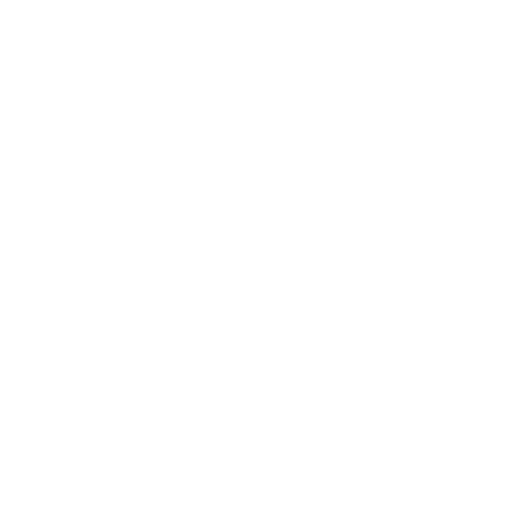
t = 0.00 s
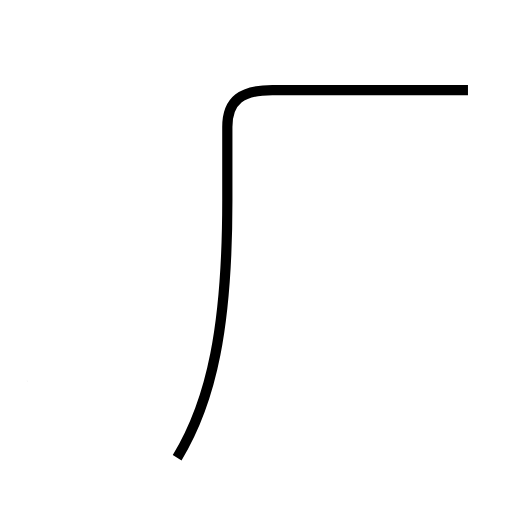
t = 1.76 s
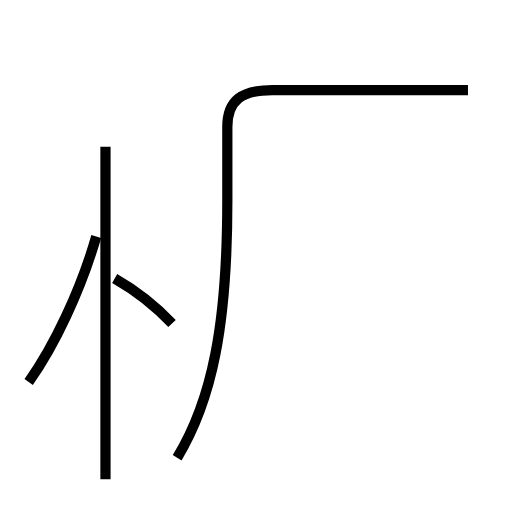
t = 3.42 s
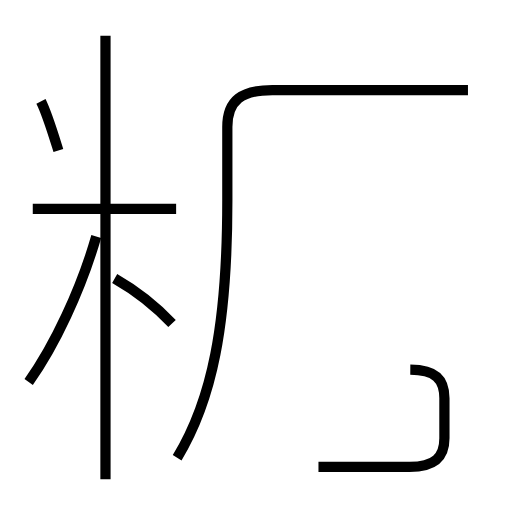
t = 5.01 s
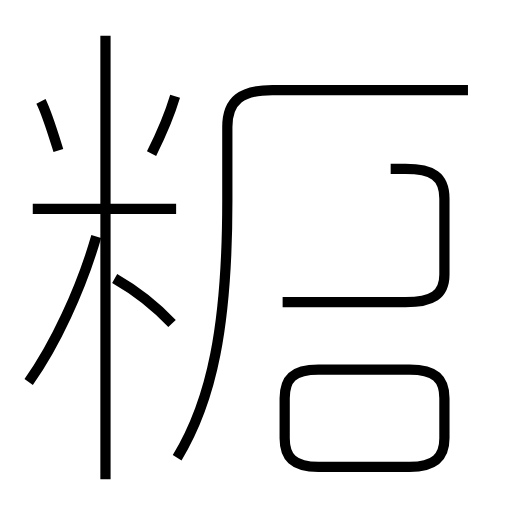
t = 6.83 s
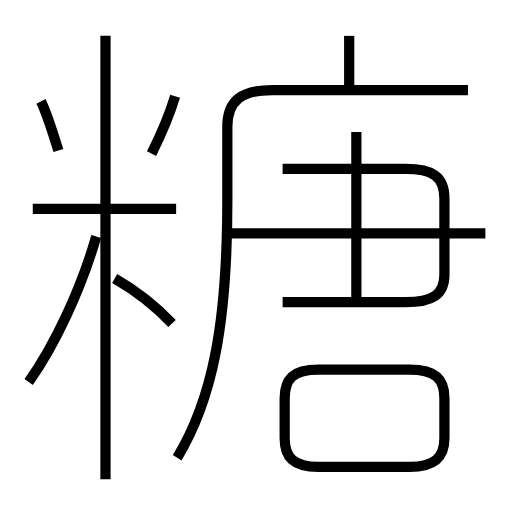
t = 8.53 s

The animated SVG that drew these frames (rendered in a browser with its animation timeline set to each time). Animation: 12 SMIL elements (animate=12); one cycle of 8.53 s.

<?xml version='1.0' encoding='utf-8'?>
<svg viewBox="0.0 -6.0 50.0 50.0" version="1.1" xmlns="http://www.w3.org/2000/svg"><rect x="-1000" y="-1000" width="2000" height="2000" stroke="white" fill="white" /><g style="fill:none;stroke:#000000;stroke-width:1"><path d="M 17.3 0.7 C 20.7 -4.9 22.2 -12.2 22.2 -24.4 L 22.2 -31.6 C 22.2 -34.2 23.6 -35.2 26.6 -35.2 L 45.7 -35.2 " transform="translate(0.0 38.0)" stroke-dasharray="58.76576699539255" stroke-dashoffset="58.76576699539255"><animate attributeName="stroke-dashoffset" from="58.76576699539255" to="0" dur="1.7629730098617766s" begin="0s; anim_end.end" fill="freeze" id="anim0" /></path><path d="M 2.8 -6.7 C 5.3 -10.2 7.9 -15.7 9.4 -20.9 " transform="translate(0.0 38.0)" stroke-dasharray="15.724315588547412" stroke-dashoffset="15.724315588547412"><animate attributeName="stroke-dashoffset" from="15.724315588547412" to="0" dur="0.4717294676564224s" begin="anim0.end" fill="freeze" id="anim1" /></path><path d="M 16.8 -12.4 C 15.2 -14.1 13.3 -15.6 11.2 -16.8 " transform="translate(0.0 38.0)" stroke-dasharray="7.1477715914323605" stroke-dashoffset="7.1477715914323605"><animate attributeName="stroke-dashoffset" from="7.1477715914323605" to="0" dur="0.21443314774297081s" begin="anim1.end" fill="freeze" id="anim2" /></path><path d="M 10.3 2.8 L 10.3 -40.5 " transform="translate(0.0 38.0)" stroke-dasharray="43.3" stroke-dashoffset="43.3"><animate attributeName="stroke-dashoffset" from="43.3" to="0" dur="1.299s" begin="anim2.end" fill="freeze" id="anim3" /></path><path d="M 17.2 -23.6 L 3.2 -23.6 " transform="translate(0.0 38.0)" stroke-dasharray="14.0" stroke-dashoffset="14.0"><animate attributeName="stroke-dashoffset" from="14.0" to="0" dur="0.42s" begin="anim3.end" fill="freeze" id="anim4" /></path><path d="M 5.7 -29.3 C 5.2 -30.9 4.6 -32.9 4.0 -34.1 " transform="translate(0.0 38.0)" stroke-dasharray="5.096837496455847" stroke-dashoffset="5.096837496455847"><animate attributeName="stroke-dashoffset" from="5.096837496455847" to="0" dur="0.15290512489367541s" begin="anim4.end" fill="freeze" id="anim5" /></path><path d="M 31.1 1.6 L 40.0 1.6 C 42.5 1.6 43.4 0.6 43.4 -1.2 L 43.4 -5.1 C 43.4 -7.0 42.5 -7.9 40.0 -7.9 L 31.1 -7.9 C 28.6 -7.9 27.8 -7.0 27.8 -5.1 L 27.8 -1.2 C 27.8 0.6 28.6 1.6 31.1 1.6 Z " transform="translate(0.0 38.0)" stroke-dasharray="45.82055413737682" stroke-dashoffset="45.82055413737682"><animate attributeName="stroke-dashoffset" from="45.82055413737682" to="0" dur="1.3746166241213045s" begin="anim5.end" fill="freeze" id="anim6" /></path><path d="M 14.8 -29.0 C 15.5 -30.4 16.5 -32.6 17.1 -34.6 " transform="translate(0.0 38.0)" stroke-dasharray="6.060717020417931" stroke-dashoffset="6.060717020417931"><animate attributeName="stroke-dashoffset" from="6.060717020417931" to="0" dur="0.18182151061253793s" begin="anim6.end" fill="freeze" id="anim7" /></path><path d="M 27.6 -14.5 L 39.6 -14.5 C 42.2 -14.5 43.4 -15.2 43.4 -17.2 L 43.4 -24.6 C 43.4 -26.8 42.2 -27.5 39.6 -27.5 L 27.6 -27.5 " transform="translate(0.0 38.0)" stroke-dasharray="42.31998318058962" stroke-dashoffset="42.31998318058962"><animate attributeName="stroke-dashoffset" from="42.31998318058962" to="0" dur="1.2695994954176884s" begin="anim7.end" fill="freeze" id="anim8" /></path><path d="M 47.4 -21.2 L 22.5 -21.2 " transform="translate(0.0 38.0)" stroke-dasharray="24.9" stroke-dashoffset="24.9"><animate attributeName="stroke-dashoffset" from="24.9" to="0" dur="0.7469999999999999s" begin="anim8.end" fill="freeze" id="anim9" /></path><path d="M 34.8 -14.8 L 34.8 -31.1 " transform="translate(0.0 38.0)" stroke-dasharray="16.3" stroke-dashoffset="16.3"><animate attributeName="stroke-dashoffset" from="16.3" to="0" dur="0.489s" begin="anim9.end" fill="freeze" id="anim10" /></path><path d="M 34.1 -35.5 L 34.1 -40.5" transform="translate(0.0 38.0)" stroke-dasharray="5.0" stroke-dashoffset="5.0"><animate attributeName="stroke-dashoffset" from="5.0" to="0" dur="0.15s" begin="anim10.end" fill="freeze" id="anim_end" /></path></g></svg>
